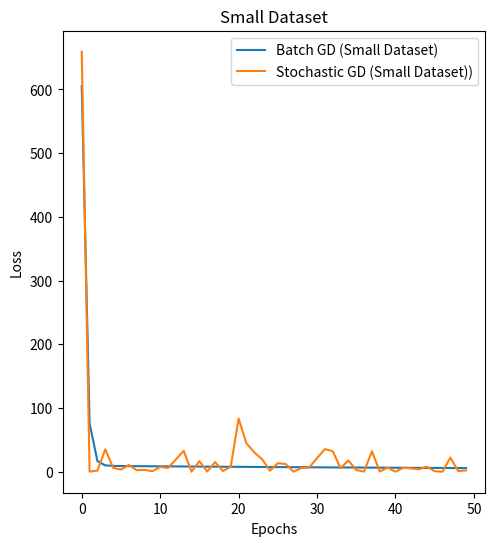
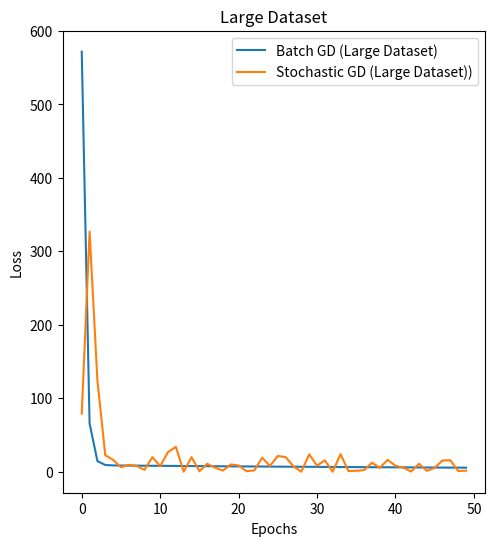

Python code for these plots, in order:
# batch gradient descent vs stochastic gradient descent
import numpy as np
import matplotlib.pyplot as plt
import time

# %%
def generate_data(num_samples):
    np.random.seed(42)
    X = np.random.rand(num_samples, 1) * 10 #features
    y = 3 * X + 7 + np.random.rand(num_samples, 1) #target with some noise
    return X, y

# %%
def compute_loss(y_true, y_prep):
    return np.mean((y_true - y_prep) **2)

# %%
def batch_gradient_descent(X, y, epochs, lr=0.01):
    m, n = X.shape
    X = np.c_[np.ones((m, 1)), X] #add bias term
    theta = np.random.randn(n+1, 1)
    losses = []

    for epoch in range(epochs):
        predictions = X.dot(theta)
        errors = predictions - y
        gradients = 2 / m * X.T.dot(errors)
        theta -= lr * gradients
        loss = compute_loss(y, predictions)
        losses.append(loss)
    
    return theta, losses

# %%
def stochastic_gradient_descent(X, y, epochs, lr=0.01):
    m, n = X.shape
    X = np.c_[np.ones((m, 1)), X] #Add bias term
    theta = np.random.rand(n + 1, 1)
    losses = []

    for epoch in range(epochs):
        random_idx = np.random.randint(m)
        xi = X[random_idx: random_idx + 1]
        yi = y[random_idx: random_idx + 1]
        predictions = xi.dot(theta)
        errors = predictions - yi
        gradients = 2 * xi.T.dot(errors)
        theta -= lr * gradients
        loss = compute_loss(yi, predictions)
        losses.append(loss)
    
    return theta, losses

# %%
small_dataset_size = 1000
large_dataset_size = 10000000

X_small, y_small = generate_data(small_dataset_size)
X_large, y_large = generate_data(large_dataset_size)

# %%
# run batch gradient descent, for small dataset
start_time = time.time()
theta_bgd_small, losses_bgd_small = batch_gradient_descent(X_small, y_small, epochs=50)
time_bgd_small = time.time() - start_time

#run batch gradient descent, for large dataset
start_time = time.time()
theta_bgd_large, losses_bgd_large = batch_gradient_descent(X_large, y_large, epochs=50)
time_bgd_large = time.time() - start_time

# %%
# run Stochastic gradient descent, for small dataset
start_time = time.time()
theta_sgd_small, losses_sgd_small = stochastic_gradient_descent(X_small, y_small, epochs=50)
time_sgd_small = time.time() - start_time

#run Stochastic gradient descent, for large dataset
start_time = time.time()
theta_sgd_large, losses_sgd_large = stochastic_gradient_descent(X_large, y_large, epochs=50)
time_sgd_large = time.time() - start_time

# %%
print("batch gradient descent (small dataset): Time = {:4f}s, Final Loss = {:4f}".format(time_bgd_small, losses_bgd_small[-1]))
print("batch gradient descent (Large dataset): Time = {:4f}s, Final Loss = {:4f}".format(time_bgd_large, losses_bgd_large[-1]))
print("Stochastic gradient descent (small dataset): Time = {:4f}s, Final Loss = {:4f}".format(time_sgd_small, losses_sgd_small[-1]))
print("Stochastic gradient descent (large dataset): Time = {:4f}s, Final Loss = {:4f}".format(time_sgd_large, losses_sgd_large[-1]))

# %%
plt.figure(figsize=(12, 6))
plt.subplot(1, 2, 1)
plt.plot(losses_bgd_small, label="Batch GD (Small Dataset)")
plt.plot(losses_sgd_small, label="Stochastic GD (Small Dataset))")
plt.xlabel("Epochs")
plt.ylabel("Loss")
plt.legend()
plt.title("Small Dataset")

plt.figure(figsize=(12, 6))
plt.subplot(1, 2, 1)
plt.plot(losses_bgd_large, label="Batch GD (Large Dataset)")
plt.plot(losses_sgd_large, label="Stochastic GD (Large Dataset))")
plt.xlabel("Epochs")
plt.ylabel("Loss")
plt.legend()
plt.title("Large Dataset")
